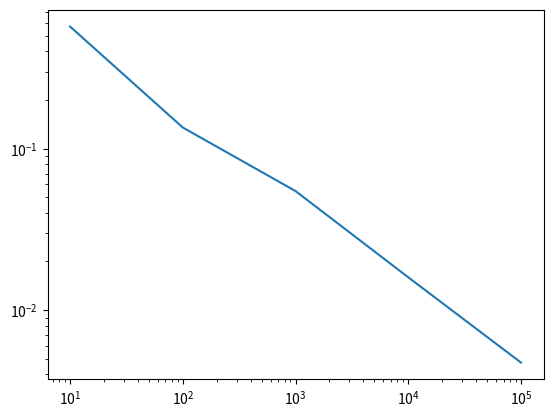

The matplotlib source for this figure:
import random
import matplotlib.pyplot as plt
import math
import numpy as np

def einzelner_Wert():
    x = random.random()
    y = random.random()
    if x**2 + y**2 > 1:
        return 0
    else:
        return 1
    
def approx_pi(n):
    count = 0
    for i in range(n):
        count += einzelner_Wert()
    return 4*(count / n)

def calc_rmse(n):
    r = 0
    for i in range(100):
        r += (approx_pi(n) - math.pi)**2
    return math.sqrt(r/100)

x_axis = [10**(i+1) for i in range(5)]
y_axis = [calc_rmse(x) for x in x_axis]

print(x_axis)
print(y_axis)

plt.loglog(x_axis, y_axis)
plt.show()